Photos from the image-classification dataset "dataset_v3" in the GitHub repository yannmeri/PREPARATION_PLAN. Its 3 classes are: clay, loam, sand.

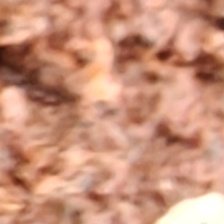
Label: clay

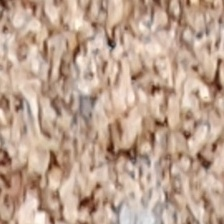
Label: sand

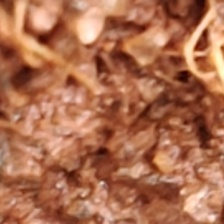
Label: clay

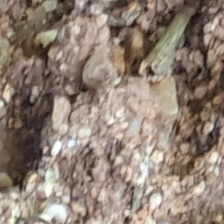
Label: sand

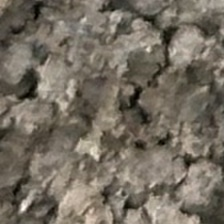
Label: loam

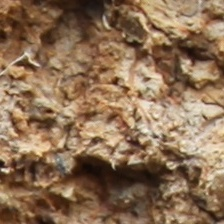
Label: loam
